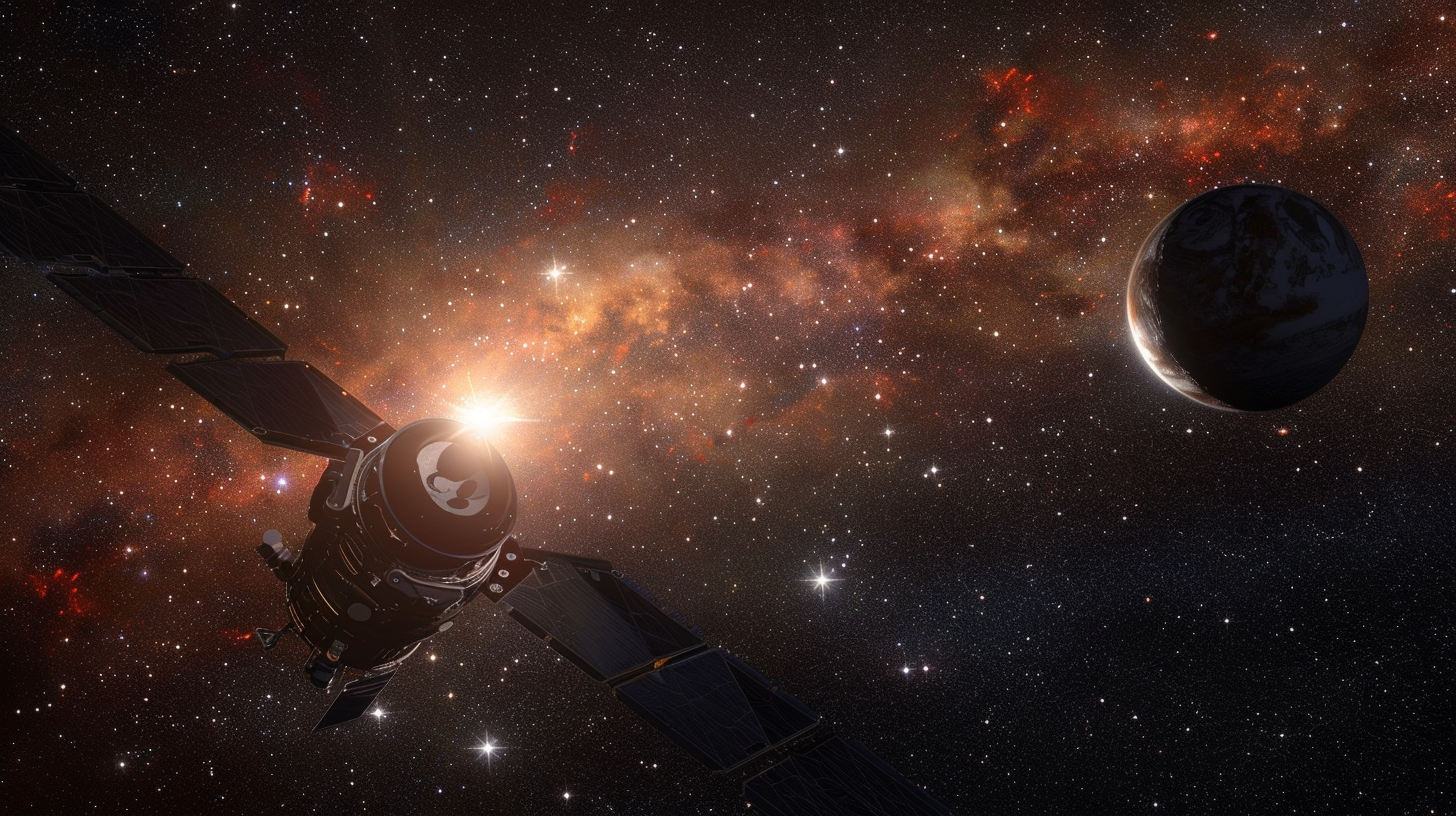
Generation parameters embedded in this image by Midjourney (PNG 'Description' text chunk):
wallpaper of the proxima b exoplanet with a space station --ar 16:9 --style raw Job ID: c4bda98b-9981-47d2-a2fc-c2e9ff5238b4